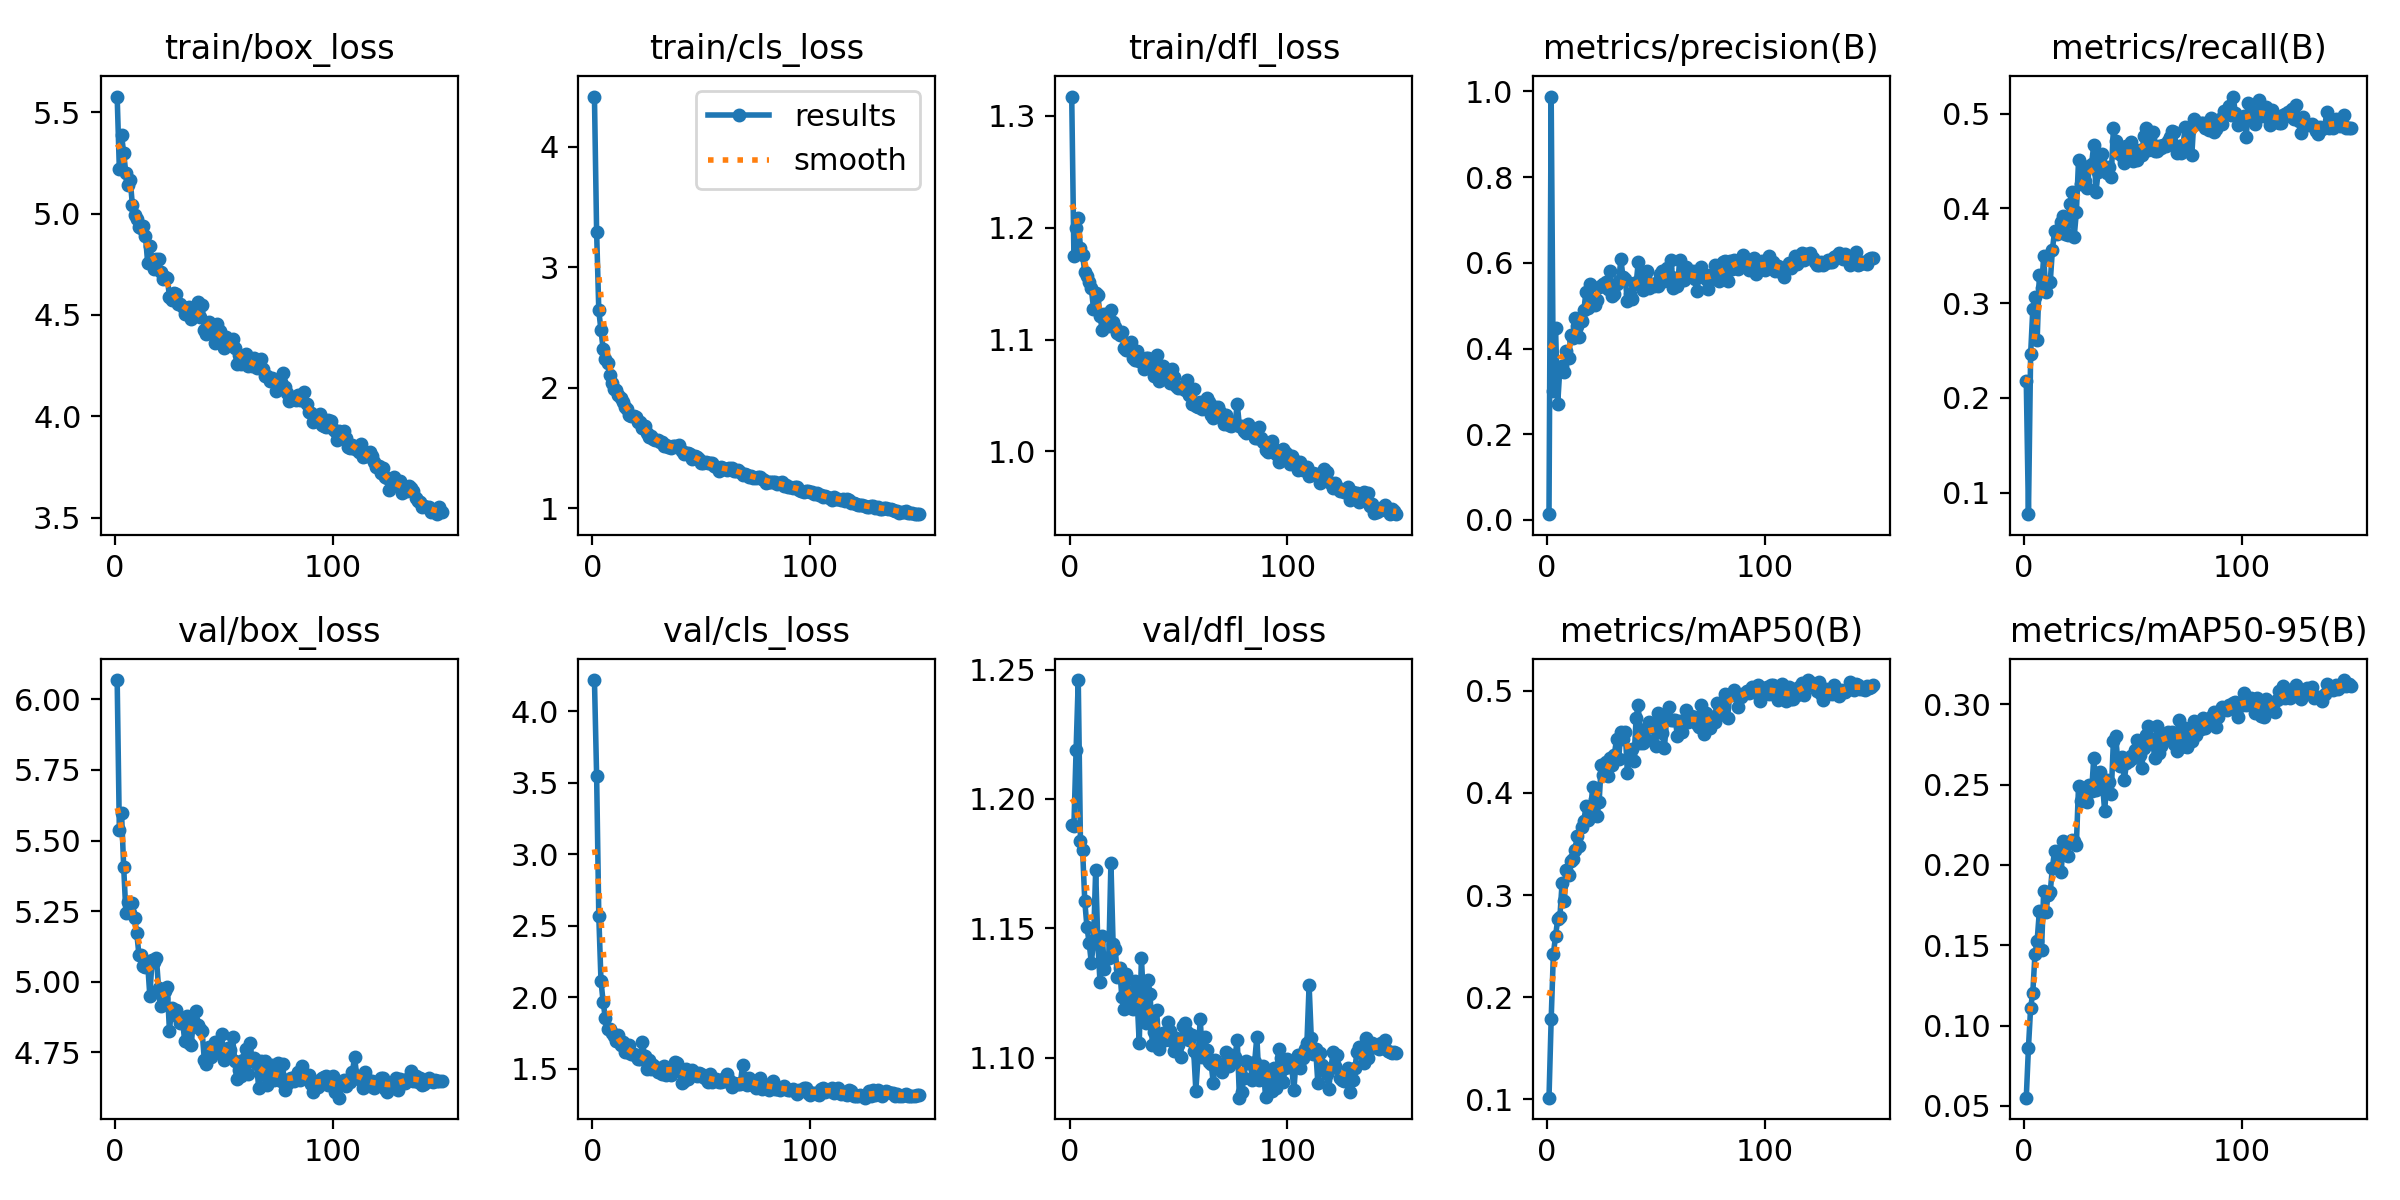

The file beside this chart, header and first rows:
epoch, time, train/box_loss, train/cls_loss, train/dfl_loss, metrics/precision(B), metrics/recall(B), metrics/mAP50(B), metrics/mAP50-95(B), val/box_loss, val/cls_loss, val/dfl_loss, lr/pg0, lr/pg1, lr/pg2
1, 23.34, 5.577, 4.415, 1.317, 0.01359, 0.2181, 0.1014, 0.05508, 6.068, 4.219, 1.19, 0.0003613, 0.0003613, 0.0003613
2, 46.86, 5.219, 3.293, 1.175, 0.9878, 0.07724, 0.1782, 0.08626, 5.536, 3.551, 1.19, 0.0007268, 0.0007268, 0.0007268
3, 70.29, 5.39, 2.641, 1.199, 0.3003, 0.2462, 0.2418, 0.111, 5.598, 2.569, 1.219, 0.001087, 0.001087, 0.001087
4, 93.81, 5.296, 2.475, 1.208, 0.4481, 0.2936, 0.26, 0.1205, 5.405, 2.116, 1.246, 0.001089, 0.001089, 0.001089
5, 117.4, 5.198, 2.321, 1.182, 0.2709, 0.3066, 0.276, 0.1447, 5.244, 1.966, 1.184, 0.001082, 0.001082, 0.001082
6, 140.7, 5.143, 2.242, 1.175, 0.3554, 0.2609, 0.2783, 0.1529, 5.282, 1.855, 1.18, 0.001074, 0.001074, 0.001074
7, 164.3, 5.166, 2.207, 1.16, 0.3589, 0.3302, 0.3116, 0.171, 5.243, 1.782, 1.16, 0.001067, 0.001067, 0.001067
8, 187.7, 5.04, 2.108, 1.157, 0.3463, 0.3155, 0.2945, 0.1472, 5.278, 1.78, 1.15, 0.00106, 0.00106, 0.00106
9, 211.1, 4.995, 2.042, 1.152, 0.3935, 0.3495, 0.3248, 0.1836, 5.226, 1.749, 1.144, 0.001052, 0.001052, 0.001052
10, 234.3, 4.973, 1.985, 1.146, 0.379, 0.3117, 0.3201, 0.1705, 5.173, 1.733, 1.137, 0.001045, 0.001045, 0.001045
11, 257.6, 4.931, 1.982, 1.128, 0.4306, 0.3228, 0.333, 0.181, 5.094, 1.695, 1.145, 0.001038, 0.001038, 0.001038
12, 281, 4.928, 1.941, 1.141, 0.4248, 0.322, 0.3351, 0.1831, 5.095, 1.74, 1.173, 0.00103, 0.00103, 0.00103
13, 304.5, 4.938, 1.913, 1.14, 0.4705, 0.3565, 0.3443, 0.1982, 5.055, 1.666, 1.144, 0.001023, 0.001023, 0.001023
14, 328.6, 4.889, 1.878, 1.121, 0.4518, 0.3758, 0.3578, 0.2089, 5.053, 1.691, 1.129, 0.001016, 0.001016, 0.001016
15, 351.9, 4.757, 1.84, 1.109, 0.4275, 0.3729, 0.3478, 0.1986, 5.065, 1.622, 1.147, 0.001008, 0.001008, 0.001008
16, 375.3, 4.842, 1.821, 1.123, 0.4641, 0.3756, 0.3669, 0.207, 4.95, 1.622, 1.134, 0.001001, 0.001001, 0.001001
17, 398.6, 4.77, 1.772, 1.113, 0.4894, 0.3852, 0.3727, 0.1954, 5.077, 1.666, 1.138, 0.0009937, 0.0009937, 0.0009937
18, 423.6, 4.728, 1.761, 1.112, 0.5329, 0.392, 0.3869, 0.2151, 5.07, 1.607, 1.139, 0.0009863, 0.0009863, 0.0009863
19, 446.9, 4.775, 1.766, 1.126, 0.4953, 0.3727, 0.3735, 0.2071, 5.086, 1.603, 1.175, 0.000979, 0.000979, 0.000979
20, 470.6, 4.776, 1.76, 1.115, 0.5504, 0.3715, 0.3765, 0.2057, 4.979, 1.59, 1.144, 0.0009717, 0.0009717, 0.0009717
21, 494, 4.712, 1.713, 1.111, 0.5072, 0.4048, 0.4055, 0.2143, 4.914, 1.57, 1.142, 0.0009643, 0.0009643, 0.0009643
22, 517.1, 4.676, 1.714, 1.106, 0.502, 0.4177, 0.3945, 0.2158, 4.942, 1.57, 1.131, 0.000957, 0.000957, 0.000957
23, 541.4, 4.687, 1.669, 1.104, 0.5133, 0.3702, 0.3773, 0.2147, 4.968, 1.689, 1.135, 0.0009497, 0.0009497, 0.0009497
24, 565, 4.684, 1.68, 1.107, 0.5438, 0.3959, 0.3911, 0.2126, 4.981, 1.593, 1.124, 0.0009424, 0.0009424, 0.0009424
25, 588.6, 4.59, 1.622, 1.093, 0.5466, 0.4508, 0.4274, 0.2491, 4.827, 1.499, 1.119, 0.000935, 0.000935, 0.000935
26, 611.8, 4.574, 1.593, 1.091, 0.5497, 0.4259, 0.4179, 0.2398, 4.907, 1.562, 1.132, 0.0009277, 0.0009277, 0.0009277
27, 635, 4.608, 1.598, 1.093, 0.5559, 0.4421, 0.4303, 0.2455, 4.889, 1.502, 1.125, 0.0009204, 0.0009204, 0.0009204
28, 658.3, 4.604, 1.576, 1.098, 0.5389, 0.4286, 0.4164, 0.242, 4.902, 1.53, 1.119, 0.000913, 0.000913, 0.000913
29, 682.3, 4.553, 1.563, 1.084, 0.5809, 0.4218, 0.4345, 0.2393, 4.875, 1.509, 1.119, 0.0009057, 0.0009057, 0.0009057
30, 705.5, 4.556, 1.563, 1.082, 0.5228, 0.4446, 0.4276, 0.2501, 4.854, 1.481, 1.13, 0.0008984, 0.0008984, 0.0008984
31, 729.4, 4.539, 1.552, 1.089, 0.5272, 0.4472, 0.4375, 0.246, 4.864, 1.51, 1.123, 0.000891, 0.000891, 0.000891
32, 752.6, 4.506, 1.549, 1.081, 0.5516, 0.4674, 0.4524, 0.2667, 4.791, 1.463, 1.105, 0.0008837, 0.0008837, 0.0008837
33, 775.9, 4.517, 1.516, 1.084, 0.5567, 0.4177, 0.4336, 0.2466, 4.878, 1.52, 1.139, 0.0008764, 0.0008764, 0.0008764
34, 799, 4.538, 1.524, 1.073, 0.6082, 0.4379, 0.4598, 0.2574, 4.782, 1.458, 1.122, 0.000869, 0.000869, 0.000869
35, 822.8, 4.481, 1.504, 1.084, 0.5659, 0.4501, 0.4533, 0.2579, 4.777, 1.497, 1.113, 0.0008617, 0.0008617, 0.0008617
36, 846.1, 4.531, 1.501, 1.083, 0.5618, 0.4576, 0.4601, 0.2505, 4.865, 1.459, 1.13, 0.0008544, 0.0008544, 0.0008544
37, 869.4, 4.537, 1.518, 1.078, 0.5098, 0.4421, 0.4193, 0.2334, 4.898, 1.517, 1.125, 0.000847, 0.000847, 0.000847
38, 892.6, 4.566, 1.513, 1.078, 0.5276, 0.4375, 0.4372, 0.2529, 4.848, 1.552, 1.105, 0.0008397, 0.0008397, 0.0008397
39, 915.8, 4.488, 1.504, 1.068, 0.516, 0.4438, 0.4426, 0.2515, 4.832, 1.54, 1.11, 0.0008324, 0.0008324, 0.0008324
40, 939, 4.547, 1.526, 1.086, 0.5538, 0.4329, 0.431, 0.2439, 4.825, 1.501, 1.119, 0.000825, 0.000825, 0.000825
41, 963, 4.426, 1.473, 1.063, 0.55, 0.4844, 0.4735, 0.2772, 4.725, 1.402, 1.103, 0.0008177, 0.0008177, 0.0008177
42, 986, 4.404, 1.449, 1.07, 0.6022, 0.4714, 0.4864, 0.2805, 4.71, 1.415, 1.108, 0.0008104, 0.0008104, 0.0008104
43, 1009, 4.463, 1.461, 1.076, 0.5571, 0.4584, 0.4489, 0.2654, 4.768, 1.497, 1.109, 0.000803, 0.000803, 0.000803
44, 1033, 4.432, 1.462, 1.07, 0.5373, 0.4622, 0.4492, 0.2618, 4.733, 1.433, 1.107, 0.0007957, 0.0007957, 0.0007957
45, 1056, 4.45, 1.449, 1.072, 0.5716, 0.4556, 0.4627, 0.2669, 4.768, 1.457, 1.114, 0.0007884, 0.0007884, 0.0007884
46, 1079, 4.361, 1.407, 1.061, 0.5806, 0.4478, 0.4522, 0.2526, 4.787, 1.49, 1.11, 0.000781, 0.000781, 0.000781
47, 1102, 4.456, 1.435, 1.074, 0.5418, 0.4663, 0.4694, 0.2633, 4.78, 1.475, 1.106, 0.0007737, 0.0007737, 0.0007737
48, 1126, 4.42, 1.424, 1.066, 0.551, 0.4596, 0.4665, 0.2647, 4.756, 1.451, 1.103, 0.0007664, 0.0007664, 0.0007664
49, 1149, 4.389, 1.407, 1.058, 0.5469, 0.4696, 0.4634, 0.2676, 4.814, 1.475, 1.108, 0.000759, 0.000759, 0.000759
50, 1172, 4.336, 1.378, 1.057, 0.553, 0.45, 0.4464, 0.2667, 4.725, 1.464, 1.105, 0.0007517, 0.0007517, 0.0007517
51, 1196, 4.39, 1.378, 1.057, 0.5463, 0.4612, 0.4785, 0.2717, 4.737, 1.445, 1.1, 0.0007444, 0.0007444, 0.0007444
52, 1219, 4.36, 1.38, 1.057, 0.5736, 0.4508, 0.4642, 0.278, 4.765, 1.429, 1.112, 0.000737, 0.000737, 0.000737
53, 1242, 4.351, 1.372, 1.055, 0.5813, 0.4614, 0.4588, 0.2684, 4.759, 1.406, 1.113, 0.0007297, 0.0007297, 0.0007297
54, 1266, 4.383, 1.375, 1.064, 0.5586, 0.4559, 0.4441, 0.2606, 4.803, 1.468, 1.11, 0.0007224, 0.0007224, 0.0007224
55, 1289, 4.339, 1.372, 1.05, 0.5876, 0.4766, 0.4734, 0.2729, 4.72, 1.406, 1.107, 0.000715, 0.000715, 0.000715
56, 1312, 4.26, 1.348, 1.042, 0.5704, 0.4846, 0.4841, 0.281, 4.656, 1.429, 1.109, 0.0007077, 0.0007077, 0.0007077
57, 1335, 4.302, 1.343, 1.056, 0.6055, 0.4614, 0.4715, 0.2866, 4.686, 1.43, 1.103, 0.0007004, 0.0007004, 0.0007004
58, 1359, 4.259, 1.312, 1.04, 0.5401, 0.473, 0.4714, 0.2792, 4.667, 1.406, 1.087, 0.000693, 0.000693, 0.000693
59, 1391, 4.296, 1.34, 1.04, 0.5635, 0.4807, 0.4716, 0.2779, 4.723, 1.407, 1.1, 0.0006857, 0.0006857, 0.0006857
60, 1414, 4.305, 1.332, 1.044, 0.5456, 0.4601, 0.4553, 0.2663, 4.761, 1.428, 1.115, 0.0006784, 0.0006784, 0.0006784
... 90 more rows
